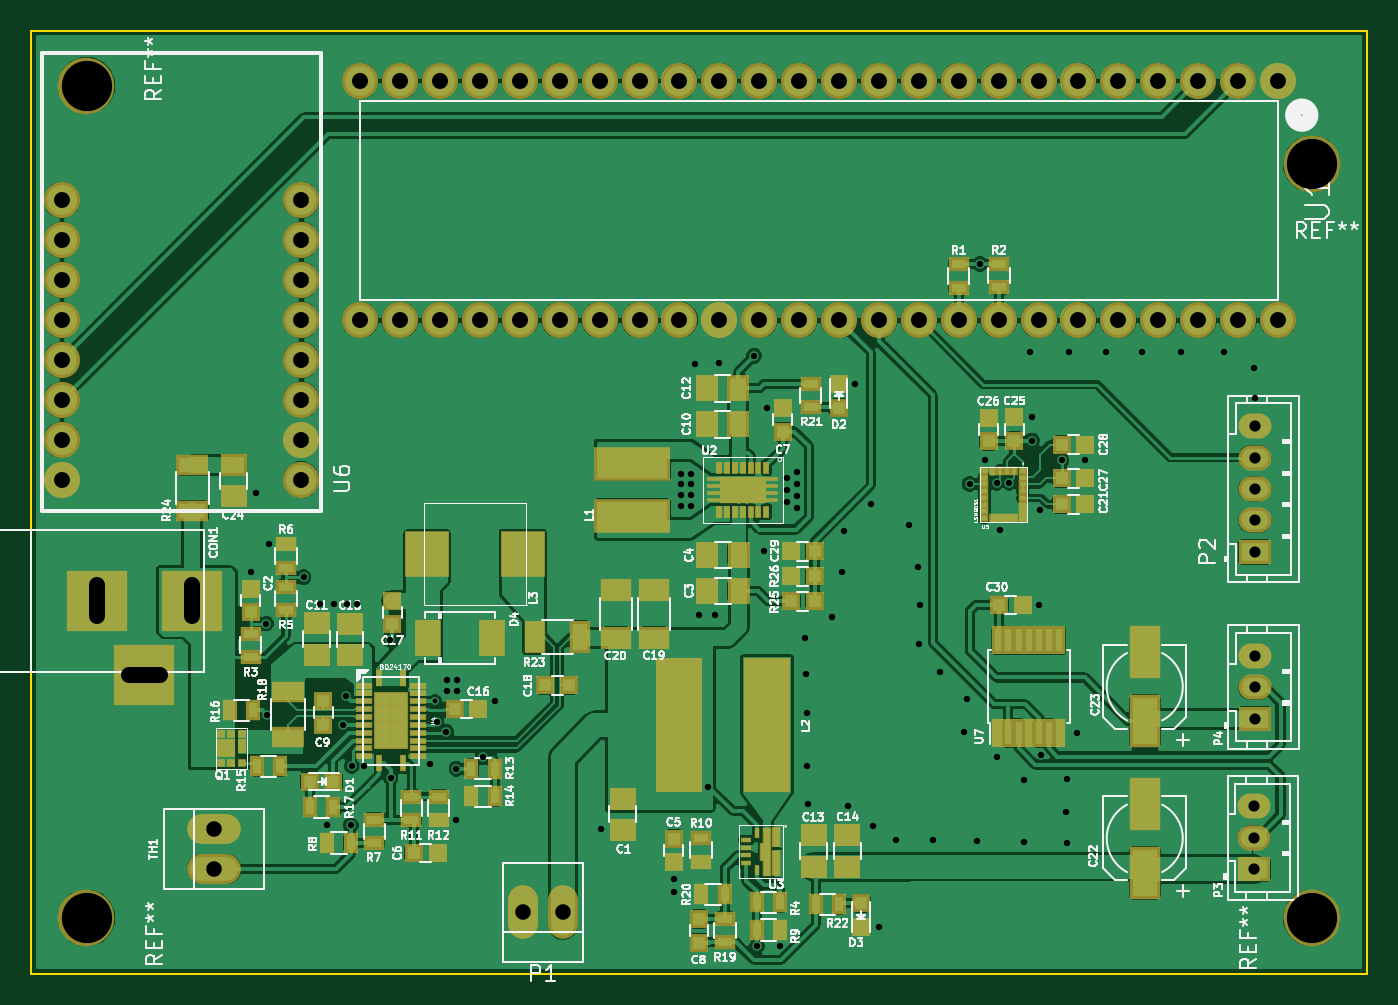
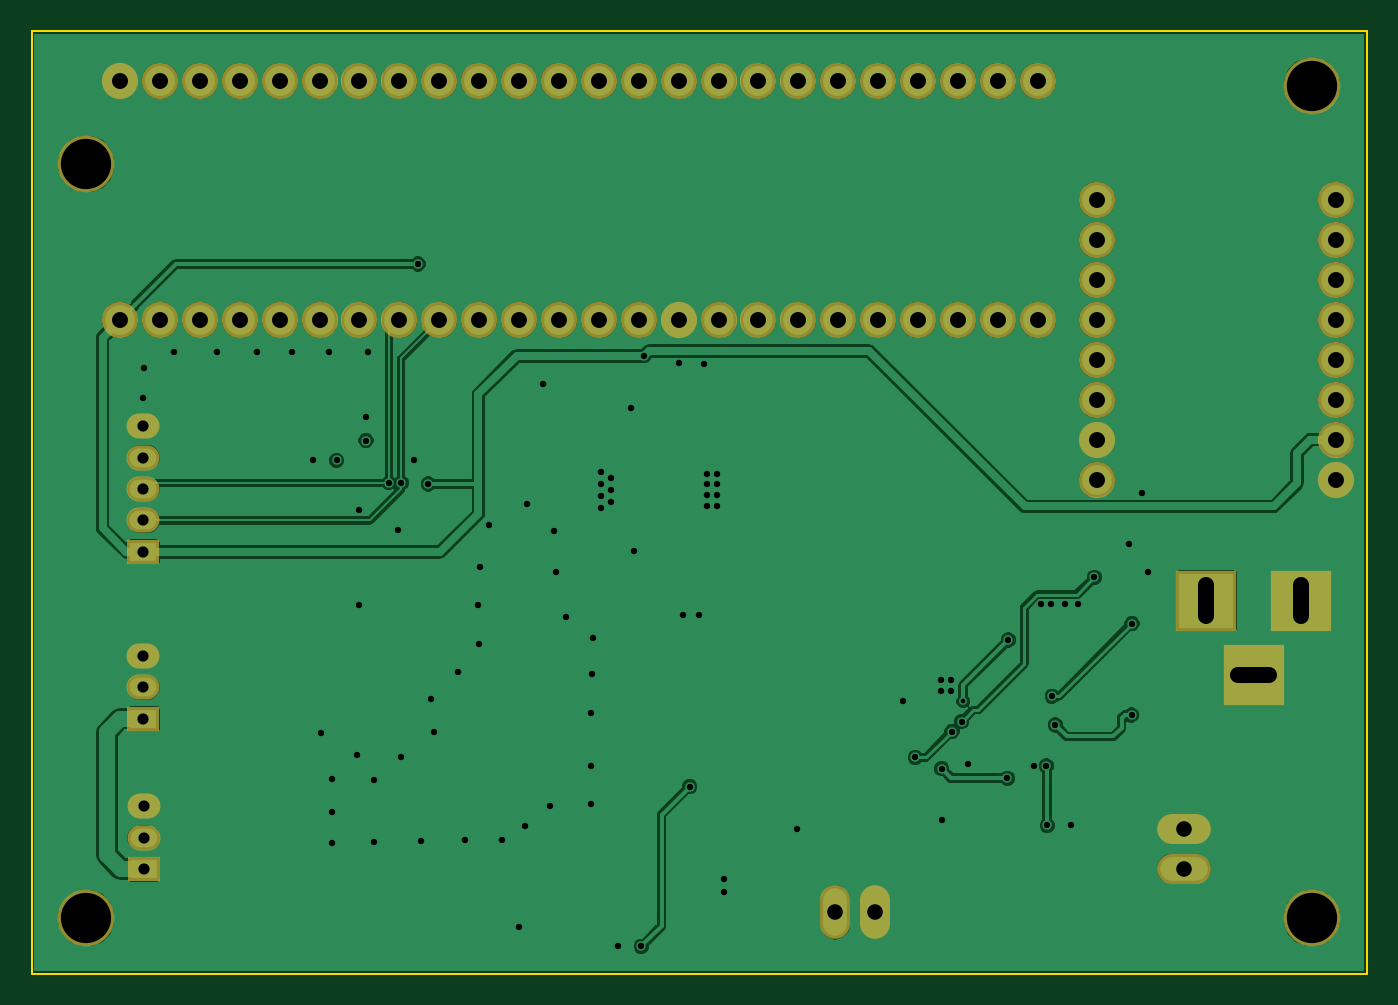
Circuit board: 10 layer files. Board 85.0 x 60.0 mm.
- bottom_copper: LED_Snowboard-B.Cu.gbr (106439 bytes)
- bottom_mask: LED_Snowboard-B.Mask.gbr (2662 bytes)
- paste: LED_Snowboard-B.Paste.gbr (268 bytes)
- bottom_silk: LED_Snowboard-B.SilkS.gbr (269 bytes)
- outline: LED_Snowboard-Edge.Cuts.gbr (493 bytes)
- top_copper: LED_Snowboard-F.Cu.gbr (214273 bytes)
- top_mask: LED_Snowboard-F.Mask.gbr (10042 bytes)
- paste: LED_Snowboard-F.Paste.gbr (7676 bytes)
- top_silk: LED_Snowboard-F.SilkS.gbr (88424 bytes)
- drill: LED_Snowboard.drl (3096 bytes)

=== bottom_copper: LED_Snowboard-B.Cu.gbr (106439 bytes, source omitted) ===
=== bottom_mask: LED_Snowboard-B.Mask.gbr ===
G04 #@! TF.FileFunction,Soldermask,Bot*
%FSLAX46Y46*%
G04 Gerber Fmt 4.6, Leading zero omitted, Abs format (unit mm)*
G04 Created by KiCad (PCBNEW 4.0.2-stable) date 12/24/2016 3:16:37 PM*
%MOMM*%
G01*
G04 APERTURE LIST*
%ADD10C,0.100000*%
%ADD11C,3.600000*%
%ADD12R,3.900120X3.900120*%
%ADD13O,3.414980X1.906220*%
%ADD14R,2.100000X1.600000*%
%ADD15O,2.100000X1.600000*%
%ADD16C,2.300000*%
%ADD17O,1.906220X3.414980*%
G04 APERTURE END LIST*
D10*
D11*
X172000000Y-69000000D03*
X94000000Y-64000000D03*
X94000000Y-117000000D03*
D12*
X100690680Y-96799400D03*
X94691200Y-96799400D03*
X97690940Y-101498400D03*
D13*
X102133400Y-113868200D03*
X102133400Y-111328200D03*
D14*
X168364300Y-93683308D03*
D15*
X168364300Y-91683308D03*
X168364300Y-89683308D03*
X168364300Y-87683308D03*
X168364300Y-85683308D03*
D14*
X168338900Y-113888508D03*
D15*
X168338900Y-111888508D03*
X168338900Y-109888508D03*
D14*
X168364300Y-104300508D03*
D15*
X168364300Y-102300508D03*
X168364300Y-100300508D03*
D16*
X167309800Y-63703200D03*
X164769800Y-63703200D03*
X162229800Y-63703200D03*
X159689800Y-63703200D03*
X157149800Y-63703200D03*
X154609800Y-63703200D03*
X152069800Y-63703200D03*
X149529800Y-63703200D03*
X146989800Y-63703200D03*
X144449800Y-63703200D03*
X141909800Y-63703200D03*
X139369800Y-63703200D03*
X136829800Y-63703200D03*
X136829800Y-78943200D03*
X139369800Y-78943200D03*
X141909800Y-78943200D03*
X144449800Y-78943200D03*
X146989800Y-78943200D03*
X149529800Y-78943200D03*
X152069800Y-78943200D03*
X154609800Y-78943200D03*
X157149800Y-78943200D03*
X159689800Y-78943200D03*
X162229800Y-78943200D03*
X164769800Y-78943200D03*
X167309800Y-78943200D03*
X169849800Y-78943200D03*
X169849800Y-63703200D03*
X134289800Y-78943200D03*
X134289800Y-63703200D03*
X131749800Y-78943200D03*
X129209800Y-78943200D03*
X126669800Y-78943200D03*
X124129800Y-78943200D03*
X121589800Y-78943200D03*
X119049800Y-78943200D03*
X116509800Y-78943200D03*
X113969800Y-78943200D03*
X111429800Y-78943200D03*
X131749800Y-63703200D03*
X129209800Y-63703200D03*
X126669800Y-63703200D03*
X124129800Y-63703200D03*
X121589800Y-63703200D03*
X119049800Y-63703200D03*
X116509800Y-63703200D03*
X113969800Y-63703200D03*
X111429800Y-63703200D03*
X107670600Y-89077800D03*
X107670600Y-86537800D03*
X107670600Y-83997800D03*
X107670600Y-81457800D03*
X107670600Y-78917800D03*
X107670600Y-76377800D03*
X107670600Y-73837800D03*
X107670600Y-71297800D03*
X92430600Y-89077800D03*
X92430600Y-86537800D03*
X92430600Y-83997800D03*
X92430600Y-81457800D03*
X92430600Y-78917800D03*
X92430600Y-76377800D03*
X92430600Y-73837800D03*
X92430600Y-71297800D03*
D17*
X124333000Y-116636800D03*
X121793000Y-116636800D03*
D11*
X172000000Y-117000000D03*
M02*

=== paste: LED_Snowboard-B.Paste.gbr ===
G04 #@! TF.FileFunction,Paste,Bot*
%FSLAX46Y46*%
G04 Gerber Fmt 4.6, Leading zero omitted, Abs format (unit mm)*
G04 Created by KiCad (PCBNEW 4.0.2-stable) date 12/24/2016 3:16:37 PM*
%MOMM*%
G01*
G04 APERTURE LIST*
%ADD10C,0.100000*%
G04 APERTURE END LIST*
D10*
M02*

=== bottom_silk: LED_Snowboard-B.SilkS.gbr ===
G04 #@! TF.FileFunction,Legend,Bot*
%FSLAX46Y46*%
G04 Gerber Fmt 4.6, Leading zero omitted, Abs format (unit mm)*
G04 Created by KiCad (PCBNEW 4.0.2-stable) date 12/24/2016 3:16:37 PM*
%MOMM*%
G01*
G04 APERTURE LIST*
%ADD10C,0.100000*%
G04 APERTURE END LIST*
D10*
M02*

=== outline: LED_Snowboard-Edge.Cuts.gbr ===
G04 #@! TF.FileFunction,Profile,NP*
%FSLAX46Y46*%
G04 Gerber Fmt 4.6, Leading zero omitted, Abs format (unit mm)*
G04 Created by KiCad (PCBNEW 4.0.2-stable) date 12/24/2016 3:16:37 PM*
%MOMM*%
G01*
G04 APERTURE LIST*
%ADD10C,0.100000*%
%ADD11C,0.150000*%
G04 APERTURE END LIST*
D10*
D11*
X90486278Y-120534548D02*
X175486278Y-120534548D01*
X90486278Y-60534548D02*
X175486278Y-60534548D01*
X175486278Y-120534548D02*
X175486278Y-60534548D01*
X90486278Y-120534548D02*
X90486278Y-60534548D01*
M02*

=== top_copper: LED_Snowboard-F.Cu.gbr (214273 bytes, source omitted) ===
=== top_mask: LED_Snowboard-F.Mask.gbr (10042 bytes, source omitted) ===
=== paste: LED_Snowboard-F.Paste.gbr (7676 bytes, source omitted) ===
=== top_silk: LED_Snowboard-F.SilkS.gbr (88424 bytes, source omitted) ===
=== drill: LED_Snowboard.drl ===
M48
;DRILL file {KiCad 4.0.2-stable} date 12/24/2016 3:16:46 PM
;FORMAT={-:-/ absolute / inch / decimal}
FMAT,2
INCH,TZ
T1C0.012
T2C0.016
T3C0.028
T4C0.039
T5C0.039
T6C0.040
T7C0.126
%
G90
G05
M72
T1
X4.574Y-4.063
T2
X4.112Y-3.74
X4.126Y-3.542
X4.151Y-3.868
X4.152Y-4.097
X4.158Y-3.669
X4.245Y-3.752
X4.287Y-3.82
X4.303Y-4.373
X4.32Y-3.82
X4.343Y-4.122
X4.351Y-4.05
X4.353Y-3.82
X4.363Y-4.374
X4.3655Y-4.225
X4.378Y-3.82
X4.397Y-4.224
X4.461Y-3.909
X4.463Y-4.256
X4.562Y-4.22
X4.578Y-4.114
X4.602Y-4.1386
X4.604Y-4.01
X4.604Y-4.036
X4.626Y-4.36
X4.628Y-4.232
X4.63Y-4.01
X4.63Y-4.036
X4.694Y-4.2035
X4.724Y-4.062
X4.99Y-4.384
X5.173Y-4.507
X5.173Y-4.541
X5.1907Y-3.4923
X5.1907Y-3.5183
X5.1907Y-3.5453
X5.1907Y-3.5723
X5.2157Y-3.4923
X5.2157Y-3.5183
X5.2157Y-3.5463
X5.2157Y-3.5723
X5.2247Y-3.217
X5.2357Y-3.8463
X5.2595Y-4.277
X5.2757Y-3.8463
X5.285Y-3.216
X5.374Y-3.197
X5.381Y-4.677
X5.4Y-3.687
X5.4057Y-3.3273
X5.439Y-4.677
X5.4557Y-3.5023
X5.4557Y-3.5323
X5.4557Y-3.5623
X5.4807Y-3.4873
X5.4807Y-3.5173
X5.4807Y-3.5473
X5.4807Y-3.5773
X5.502Y-3.903
X5.505Y-3.994
X5.506Y-4.091
X5.506Y-4.226
X5.508Y-4.319
X5.569Y-3.851
X5.595Y-3.738
X5.599Y-3.635
X5.609Y-4.325
X5.627Y-3.268
X5.666Y-3.568
X5.671Y-4.376
X5.687Y-4.628
X5.729Y-4.41
X5.763Y-3.621
X5.786Y-3.726
X5.787Y-3.919
X5.789Y-3.821
X5.823Y-4.41
X5.841Y-3.99
X5.901Y-4.14
X5.907Y-4.058
X5.9145Y-3.5183
X5.932Y-4.414
X5.94Y-2.967
X5.9515Y-3.4583
X5.9825Y-3.515
X5.9825Y-4.2013
X5.9895Y-3.6343
X6.014Y-3.515
X6.05Y-4.415
X6.051Y-4.26
X6.066Y-3.188
X6.0695Y-3.3513
X6.0705Y-3.4093
X6.0875Y-3.8213
X6.0895Y-3.5843
X6.0925Y-4.1963
X6.1445Y-3.4593
X6.156Y-4.341
X6.157Y-4.258
X6.157Y-4.417
X6.163Y-3.187
X6.1825Y-4.1413
X6.2035Y-3.4593
X6.256Y-3.187
X6.345Y-3.187
X6.445Y-3.188
X6.551Y-3.187
X6.628Y-3.227
X6.629Y-3.302
T3
X6.6275Y-4.3263
X6.6275Y-4.4051
X6.6275Y-4.4838
X6.6285Y-3.3734
X6.6285Y-3.4521
X6.6285Y-3.5308
X6.6285Y-3.6096
X6.6285Y-3.6883
X6.6285Y-3.9488
X6.6285Y-4.0276
X6.6285Y-4.1063
T4
X4.021Y-4.383
X4.021Y-4.483
X4.795Y-4.592
X4.895Y-4.592
T6
X3.639Y-2.807
X3.639Y-2.907
X3.639Y-3.007
X3.639Y-3.107
X3.639Y-3.207
X3.639Y-3.307
X3.639Y-3.407
X3.639Y-3.507
X4.239Y-2.807
X4.239Y-2.907
X4.239Y-3.007
X4.239Y-3.107
X4.239Y-3.207
X4.239Y-3.307
X4.239Y-3.407
X4.239Y-3.507
X4.387Y-2.508
X4.387Y-3.108
X4.487Y-2.508
X4.487Y-3.108
X4.587Y-2.508
X4.587Y-3.108
X4.687Y-2.508
X4.687Y-3.108
X4.787Y-2.508
X4.787Y-3.108
X4.887Y-2.508
X4.887Y-3.108
X4.987Y-2.508
X4.987Y-3.108
X5.087Y-2.508
X5.087Y-3.108
X5.187Y-2.508
X5.187Y-3.108
X5.287Y-2.508
X5.287Y-3.108
X5.387Y-2.508
X5.387Y-3.108
X5.487Y-2.508
X5.487Y-3.108
X5.587Y-2.508
X5.587Y-3.108
X5.687Y-2.508
X5.687Y-3.108
X5.787Y-2.508
X5.787Y-3.108
X5.887Y-2.508
X5.887Y-3.108
X5.987Y-2.508
X5.987Y-3.108
X6.087Y-2.508
X6.087Y-3.108
X6.187Y-2.508
X6.187Y-3.108
X6.287Y-2.508
X6.287Y-3.108
X6.387Y-2.508
X6.387Y-3.108
X6.487Y-2.508
X6.487Y-3.108
X6.587Y-2.508
X6.587Y-3.108
X6.687Y-2.508
X6.687Y-3.108
T7
X3.7008Y-2.5197
X3.7008Y-4.6063
X6.7717Y-2.7165
X6.7717Y-4.6063
T5
X3.728Y-3.7716G85X3.728Y-3.8503
G05
X3.8068Y-3.996G85X3.8855Y-3.996
G05
X3.9642Y-3.7716G85X3.9642Y-3.8503
G05
T0
M30

